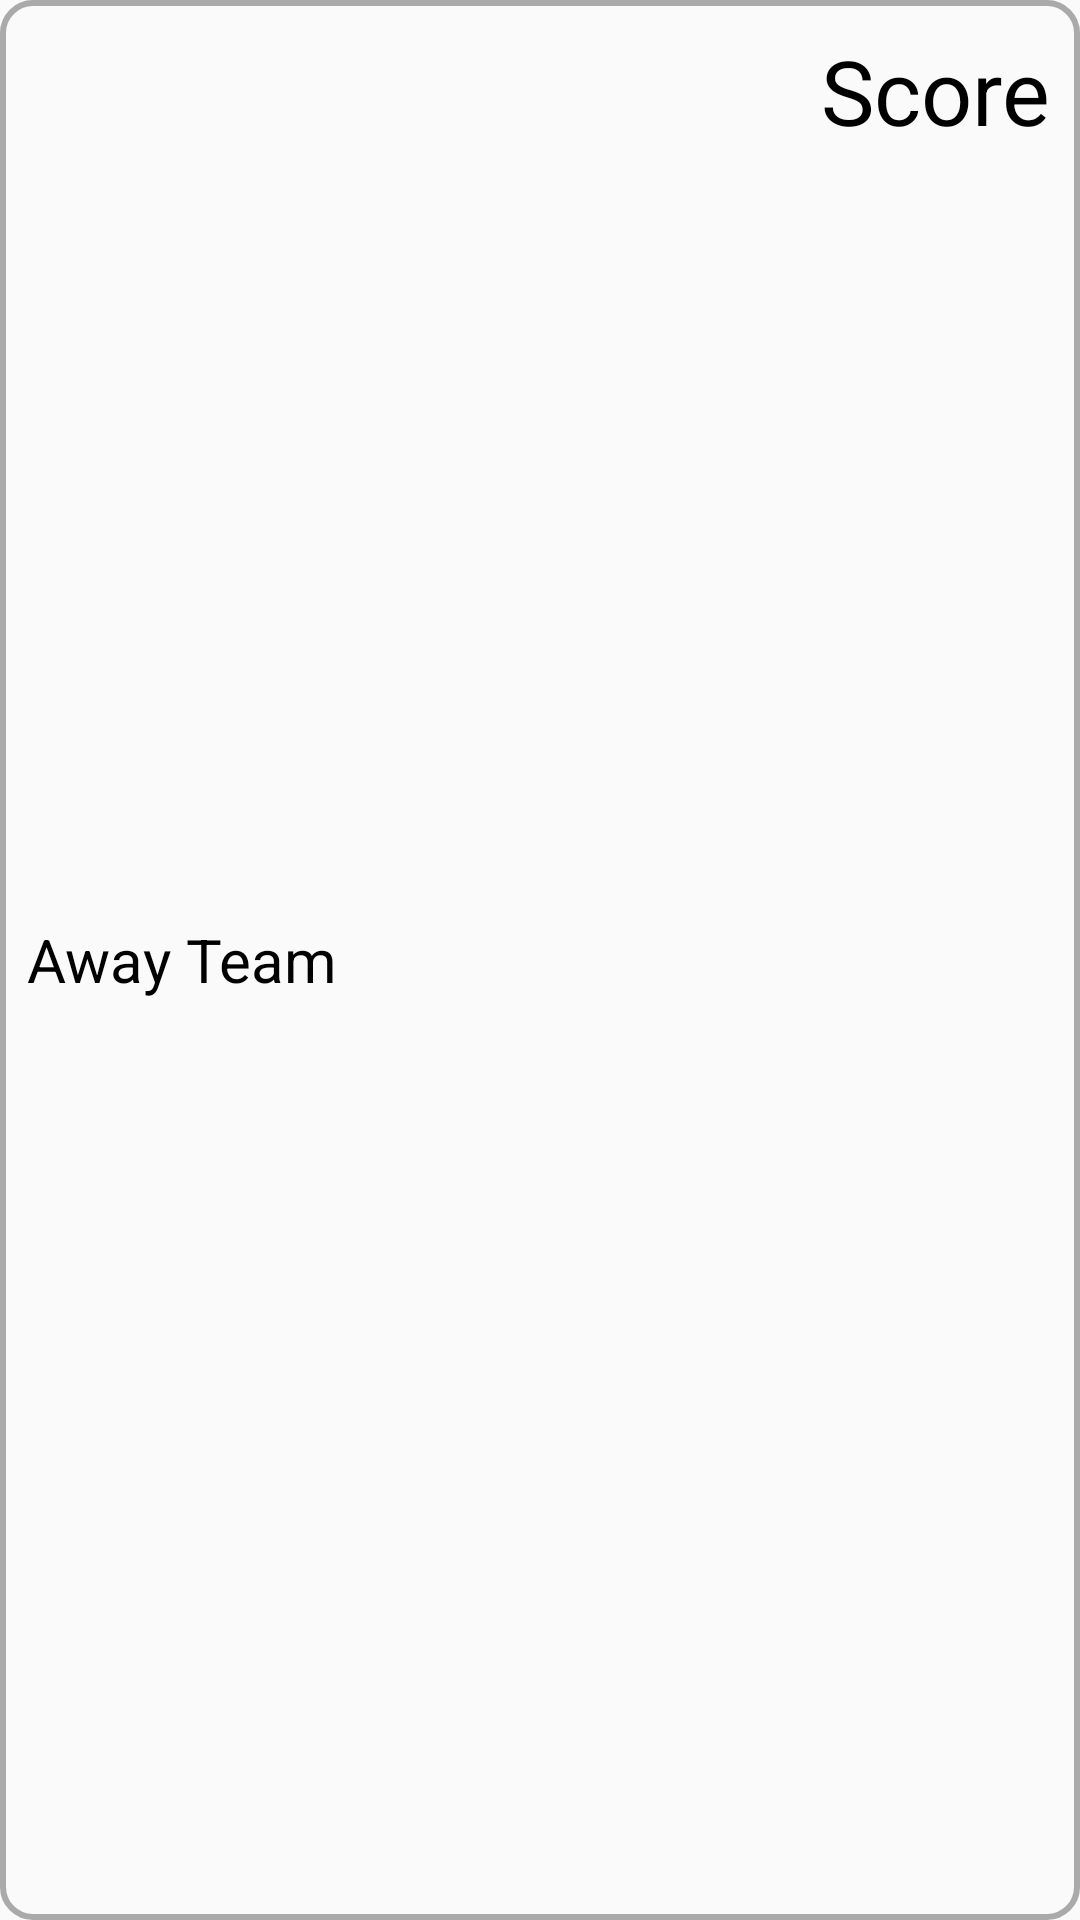

Write the Android layout XML for this screen, with the resource values it uses.
<!-- AndroidManifest.xml: application theme AppTheme -->
<!-- res/layout/game_list_item.xml -->
<?xml version="1.0" encoding="utf-8"?>
<LinearLayout xmlns:android="http://schemas.android.com/apk/res/android"
    android:layout_width="match_parent"
    android:layout_height="wrap_content"
    android:layout_marginBottom="4dp"
    android:layout_marginTop="8dp"
    android:background="@drawable/outline"
    android:orientation="vertical">

    <LinearLayout
        android:layout_width="match_parent"
        android:layout_height="match_parent"
        android:orientation="horizontal">

        <TextView
            android:id="@+id/game_list_item_away_team_name"
            android:layout_width="0dp"
            android:layout_height="wrap_content"
            android:layout_gravity="center"
            android:layout_marginBottom="8dp"
            android:layout_marginLeft="8dp"
            android:layout_marginRight="8dp"
            android:layout_marginTop="8dp"
            android:layout_weight="3"
            android:text="Away Team"
            android:textColor="@color/textColor"
            android:textSize="20sp" />

        <TextView
            android:id="@+id/game_list_item_away_team_score"
            android:layout_width="0dp"
            android:layout_height="wrap_content"
            android:layout_marginBottom="8dp"
            android:layout_marginRight="8dp"
            android:layout_marginTop="8dp"
            android:layout_weight="1"
            android:text="Score"
            android:textAlignment="textEnd"
            android:textColor="@color/textColor"
            android:textSize="30sp" />

    </LinearLayout>

    <LinearLayout
        android:layout_width="match_parent"
        android:layout_height="match_parent"
        android:orientation="horizontal">

        <TextView
            android:id="@+id/game_list_item_home_team_name"
            android:layout_width="0dp"
            android:layout_height="wrap_content"
            android:layout_gravity="center"
            android:layout_marginBottom="8dp"
            android:layout_marginLeft="8dp"
            android:layout_marginRight="8dp"
            android:layout_marginTop="8dp"
            android:layout_weight="3"
            android:text="Home Team"
            android:textColor="@color/textColor"
            android:textSize="20sp" />

        <TextView
            android:id="@+id/game_list_item_home_team_score"
            android:layout_width="0dp"
            android:layout_height="wrap_content"
            android:layout_marginBottom="8dp"
            android:layout_marginRight="8dp"
            android:layout_marginTop="8dp"
            android:layout_weight="1"
            android:text="Score"
            android:textAlignment="textEnd"
            android:textColor="@color/textColor"
            android:textSize="30sp" />

    </LinearLayout>

</LinearLayout>
<!-- resources referenced by this layout -->
<resources>
  <color name="textColor">#000000</color>
  <!-- drawable outline (drawable) -->
  <?xml version="1.0" encoding="UTF-8"?>
  <shape xmlns:android="http://schemas.android.com/apk/res/android">
      <solid android:color="#009FFFFF" />
      <corners android:radius="10dp" />
      <padding
          android:left="1dp"
          android:top="2dp"
          android:right="2dp"
          android:bottom="2dp" />
      <stroke
          android:width="2dp"
          android:color="#AAAAAA" />
  </shape>
  <style name="AppTheme" parent="Theme.AppCompat.Light">
          
          <item name="colorPrimary">@color/colorPrimary</item>
          <item name="colorPrimaryDark">@color/colorPrimaryDark</item>
          <item name="colorAccent">@color/colorAccent</item>
          <item name="actionBarStyle">@style/actionBarStyle</item>
      </style>
  <color name="colorPrimary">#ffffff</color>
  <color name="colorPrimaryDark">#dedede</color>
  <color name="colorAccent">#fe3562</color>
  <style name="actionBarStyle" parent="@style/Base.Widget.AppCompat.ActionBar">
          <item name="background">@color/colorPrimary</item>
          <item name="titleTextStyle">@style/titleStyle</item>
      </style>
  <style name="titleStyle" parent="@style/Base.TextAppearance.AppCompat.Widget.ActionBar.Title">
          <item name="android:textColor">@color/colorSecondary</item>
      </style>
  <color name="colorSecondary">#fe3562</color>
</resources>
